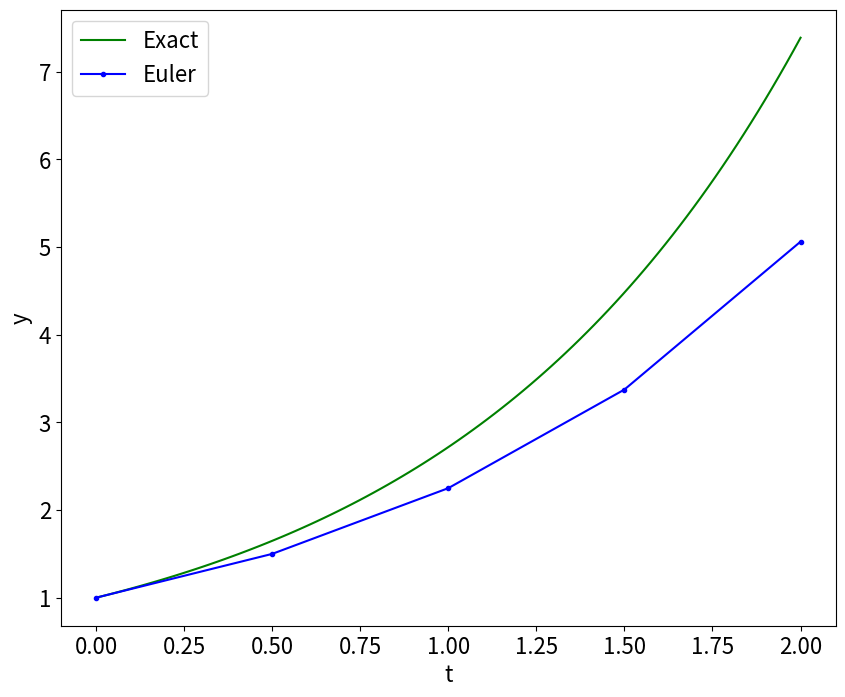
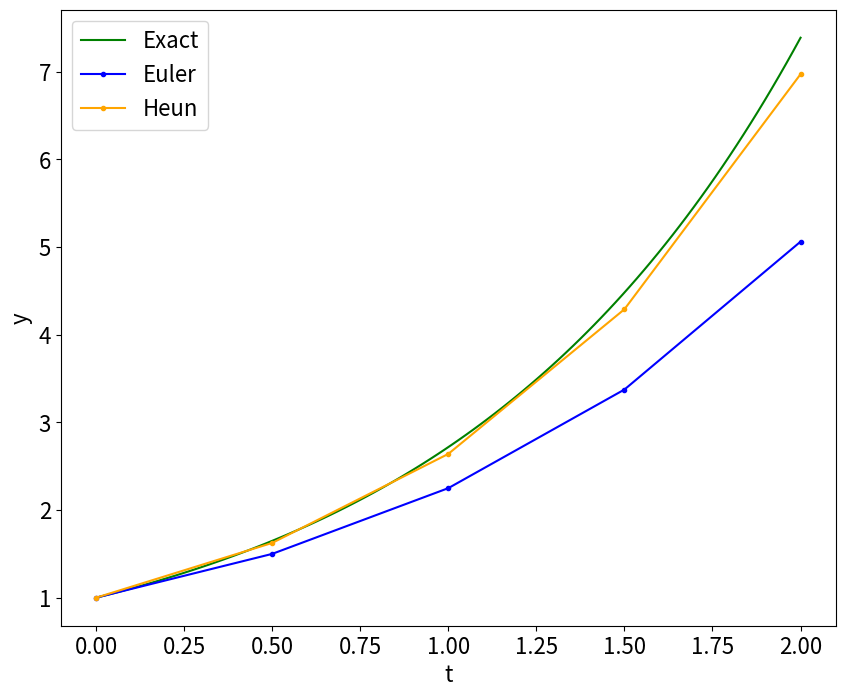
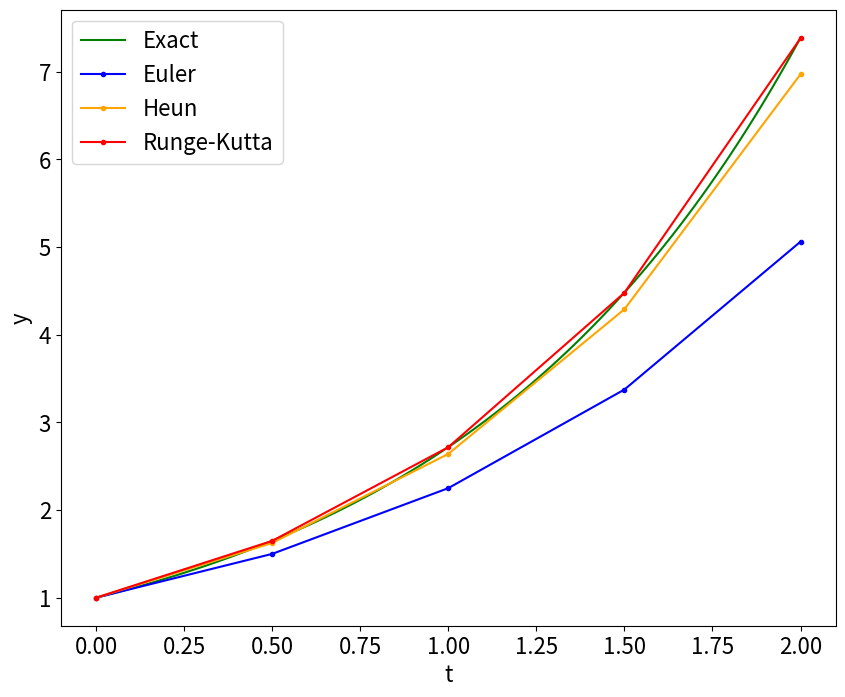

Generate these figures, in order, with matplotlib:
# Sets up plotting
%matplotlib notebook

def euler(t0, y0, h, n):

    t = [0.0]*(n+1) # n+1 t values
    y = [0.0]*(n+1) # n+1 y values

    t[0] = t0
    y[0] = y0

    # main loop which fills both lists
    for i in range(n):
        t[i+1] = t[i] + h
        y[i+1] = y[i] + h*f(t[i],y[i])
        
    return t,y

def f(t,y):
    return y

import matplotlib.pyplot as plt
import numpy as np

T = np.linspace(0, 2, 100)
te,ye = euler(0,1,0.5,4)

plt.figure(figsize=(10, 8), dpi= 80, facecolor='w', edgecolor='k')
plt.rcParams.update({'font.size': 16})
plt.plot(T, np.exp(T), label='Exact', color='green')
plt.plot(te, ye, label='Euler', color='blue',marker='.')
plt.xlabel('t')
plt.ylabel('y')
plt.legend()
#plt.savefig('Euler.pdf')
plt.show()

def heun(t0, y0, h, n):
    t = [0.0]*(n+1)
    y = [0.0]*(n+1)
    t[0] = t0
    y[0] = y0
    
    for i in range(n):
        t[i+1] = t[i] + h
        k1 = f(t[i], y[i])
        k2 = f(t[i]+h, y[i]+h*k1)
        y[i+1] = y[i] + h*0.5*(k1+k2)

    return t,y

th, yh = heun(0, 1, 0.5, 4)
te,ye = euler(0,1,0.5,4)

plt.figure(figsize=(10, 8), dpi= 80, facecolor='w', edgecolor='k')
plt.rcParams.update({'font.size': 16})
plt.plot(T, np.exp(T), label='Exact', color='green')
plt.plot(te, ye, label='Euler', color='blue',marker='.')
plt.plot(th, yh, label='Heun', color='orange',marker='.')
plt.xlabel('t')
plt.ylabel('y')
plt.legend()
#plt.savefig('Euler_Heun.pdf')
plt.show()


def runge_kutta(t0, y0, h, n):
    t = [0.0]*(n+1)
    y = [0.0]*(n+1)
    t[0] = t0
    y[0] = y0
    
    for i in range(n):
        t[i+1] = t[i] + h
        k1 = f(t[i], y[i])
        k2 = f(t[i]+ 0.5*h, y[i] + 0.5*h*k1)
        k3 = f(t[i]+ 0.5*h, y[i] + 0.5*h*k2)
        k4 = f(t[i]+ h, y[i] + h*k3)
        y[i+1] = y[i] + h*(1/6)*(k1 + 2*k2 + 2*k3 + k4)

    return t,y

tr, yr = runge_kutta(0, 1, 0.5, 4)

plt.figure(figsize=(10, 8), dpi= 80, facecolor='w', edgecolor='k')
plt.rcParams.update({'font.size': 16})
plt.plot(T, np.exp(T), label='Exact', color='green')
plt.plot(te, ye, label='Euler', color='blue',marker='.')
plt.plot(th, yh, label='Heun', color='orange',marker='.')
plt.plot(tr, yr, label='Runge-Kutta', color='red',marker='.')
plt.legend()
plt.xlabel('t')
plt.ylabel('y')
#plt.savefig('Euler_Heun_RK.pdf')
plt.show()


